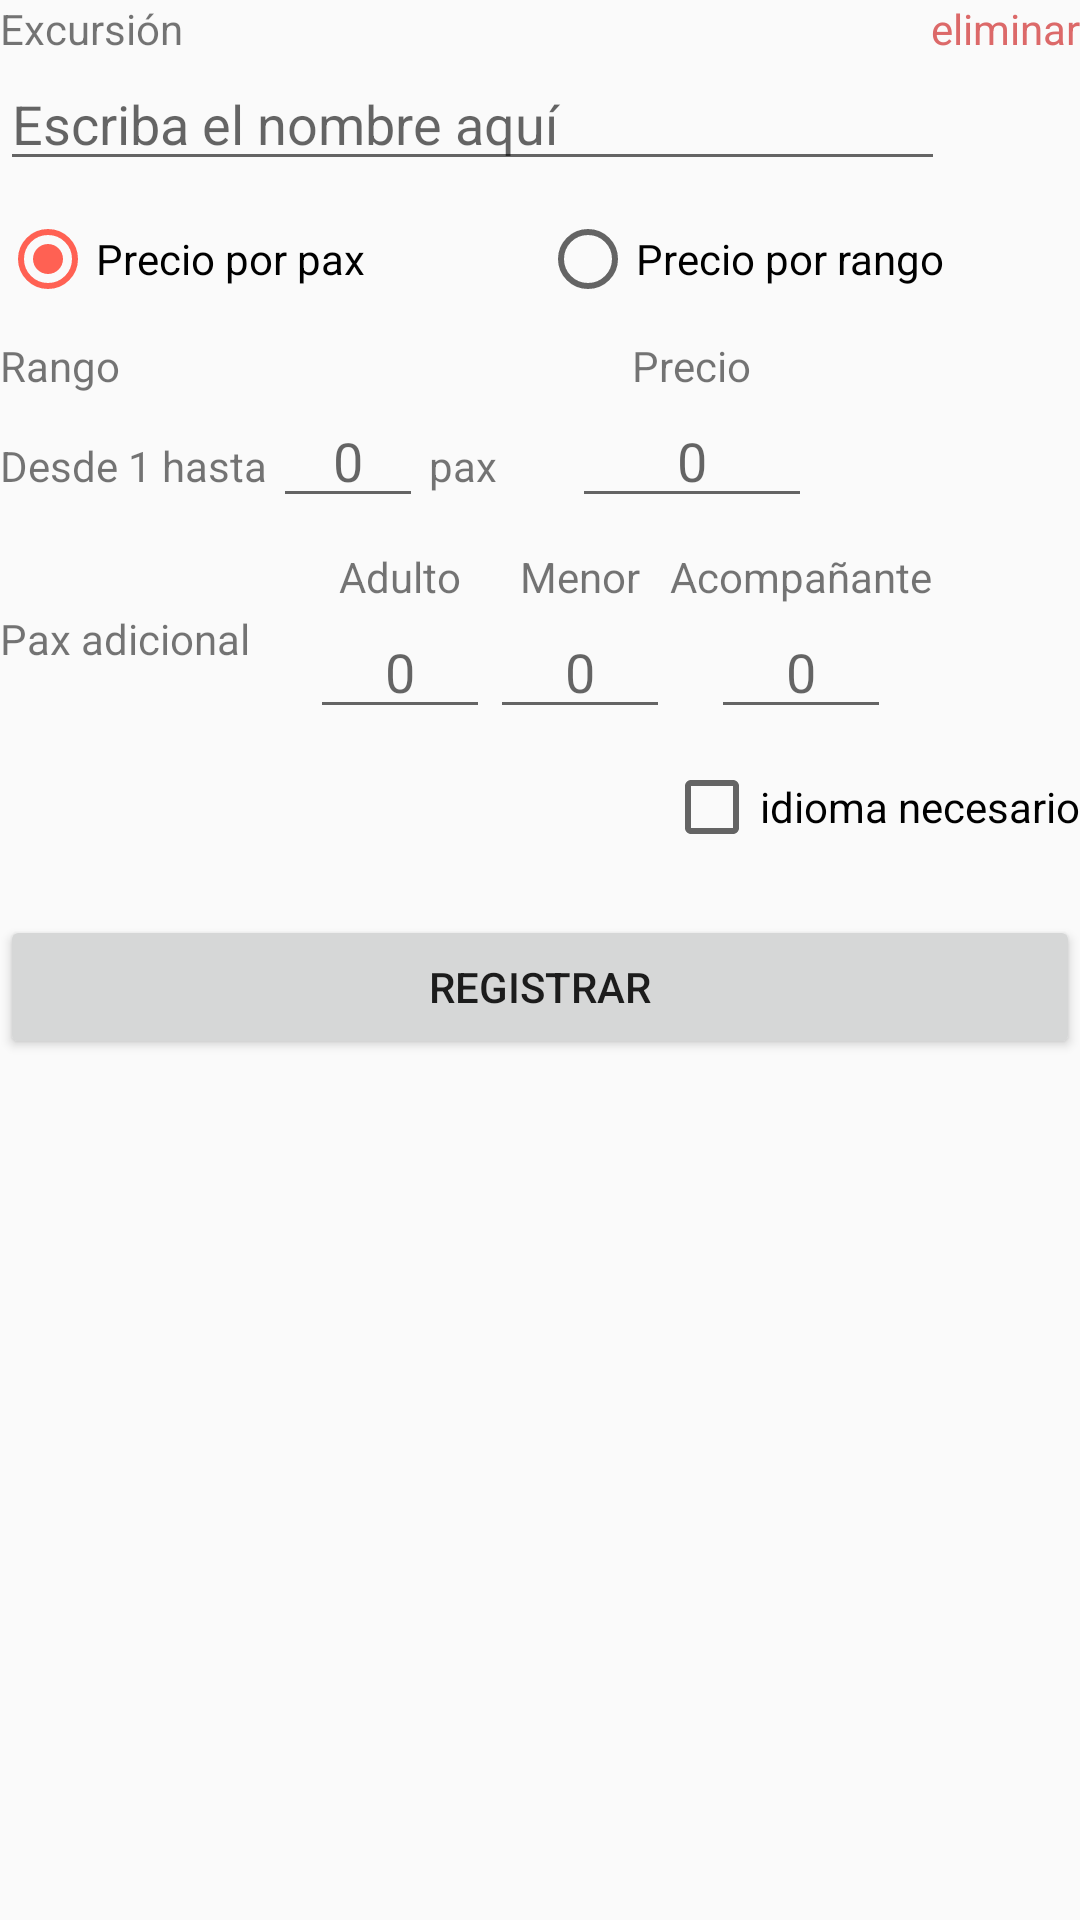

This screen was rendered from an Android layout file. Write that file and the resources it references.
<!-- AndroidManifest.xml: application theme AppTheme -->
<!-- res/layout/fragment_excursion.xml -->
<?xml version="1.0" encoding="utf-8"?>
<ScrollView xmlns:android="http://schemas.android.com/apk/res/android"
    style="@style/MargenesMyApp"
    android:layout_width="match_parent"
    android:layout_height="match_parent"
    android:orientation="vertical">

    <LinearLayout
        android:layout_width="match_parent"
        android:layout_height="wrap_content"
        android:orientation="vertical">

        <LinearLayout
            android:layout_width="match_parent"
            android:layout_height="wrap_content"
            android:orientation="horizontal">

            <TextView
                android:layout_width="wrap_content"
                android:layout_height="wrap_content"
                android:text="Excursión" />

            <RelativeLayout
                android:layout_width="match_parent"
                android:layout_height="wrap_content">

                <TextView
                    android:id="@+id/tv_eliminar"
                    android:layout_width="wrap_content"
                    android:layout_height="wrap_content"
                    android:layout_alignParentEnd="true"
                    android:text="eliminar"
                    android:textColor="@color/atencion" />

            </RelativeLayout>

        </LinearLayout>

        <EditText
            android:id="@+id/et_excursion"
            android:layout_width="wrap_content"
            android:layout_height="wrap_content"
            android:ems="15"
            android:hint="Escriba el nombre aquí"
            android:inputType="textAutoComplete"/>

        <RadioGroup
            android:id="@+id/rg_tipo_precio"
            android:layout_width="match_parent"
            android:layout_height="wrap_content"
            android:layout_marginTop="10dp"
            android:orientation="horizontal">

            <RadioButton
                android:id="@+id/rb_precio_pax"
                android:layout_width="0dp"
                android:layout_height="wrap_content"
                android:layout_weight="1"
                android:checked="true"
                android:text="Precio por pax" />

            <RadioButton
                android:id="@+id/rb_precio_rango"
                android:layout_width="0dp"
                android:layout_height="wrap_content"
                android:layout_weight="1"
                android:text="Precio por rango" />

        </RadioGroup>

        <LinearLayout
            android:id="@+id/layout_precio_rango"
            android:layout_width="wrap_content"
            android:layout_height="wrap_content"
            android:layout_marginTop="10dp"
            android:orientation="horizontal">

            <LinearLayout
                android:layout_width="wrap_content"
                android:layout_height="wrap_content"
                android:orientation="vertical">

                <TextView
                    android:layout_width="wrap_content"
                    android:layout_height="wrap_content"
                    android:text="Rango" />

                <LinearLayout
                    android:layout_width="wrap_content"
                    android:layout_height="wrap_content"
                    android:orientation="horizontal">

                    <TextView
                        android:layout_width="wrap_content"
                        android:layout_height="wrap_content"
                        android:text="Desde 1 hasta" />

                    <EditText
                        android:id="@+id/et_pax_hasta"
                        android:layout_width="50dp"
                        android:layout_height="wrap_content"
                        android:layout_marginStart="2dp"
                        android:gravity="center"
                        android:hint="0"
                        android:inputType="number" />

                    <TextView
                        android:layout_width="wrap_content"
                        android:layout_height="wrap_content"
                        android:layout_marginStart="2dp"
                        android:text="pax" />

                </LinearLayout>


            </LinearLayout>

            <LinearLayout
                android:layout_width="wrap_content"
                android:layout_height="wrap_content"
                android:layout_marginStart="25dp"
                android:orientation="vertical">

                <TextView
                    android:layout_width="wrap_content"
                    android:layout_height="wrap_content"
                    android:layout_gravity="center"
                    android:text="Precio" />

                <EditText
                    android:id="@+id/et_precio_rango"
                    android:layout_width="80dp"
                    android:layout_height="wrap_content"
                    android:layout_gravity="center"
                    android:gravity="center"
                    android:hint="0"
                    android:inputType="number" />

            </LinearLayout>

        </LinearLayout>

        <LinearLayout
            android:layout_width="wrap_content"
            android:layout_height="wrap_content"
            android:layout_marginTop="10dp"
            android:orientation="horizontal">

            <TextView
                android:id="@+id/tv_pax_adicional"
                android:layout_width="wrap_content"
                android:layout_height="wrap_content"
                android:layout_gravity="center_vertical"
                android:layout_marginEnd="20dp"
                android:layout_marginRight="20dp"
                android:text="Pax adicional" />

            <LinearLayout
                android:layout_width="wrap_content"
                android:layout_height="wrap_content"
                android:orientation="vertical">

                <TextView
                    android:layout_width="wrap_content"
                    android:layout_height="wrap_content"
                    android:layout_gravity="center"
                    android:text="Adulto" />

                <EditText
                    android:id="@+id/et_precio_adulto"
                    android:layout_width="60dp"
                    android:layout_height="wrap_content"
                    android:layout_gravity="center"
                    android:gravity="center"
                    android:hint="0"
                    android:inputType="number" />

            </LinearLayout>

            <LinearLayout
                android:layout_width="wrap_content"
                android:layout_height="wrap_content"
                android:orientation="vertical">

                <TextView
                    android:layout_width="wrap_content"
                    android:layout_height="wrap_content"
                    android:layout_gravity="center"
                    android:text="Menor" />

                <EditText
                    android:id="@+id/et_precio_menor"
                    android:layout_width="60dp"
                    android:layout_height="wrap_content"
                    android:layout_gravity="center"
                    android:gravity="center"
                    android:hint="0"
                    android:inputType="number" />

            </LinearLayout>

            <LinearLayout
                android:layout_width="wrap_content"
                android:layout_height="wrap_content"
                android:orientation="vertical">

                <TextView
                    android:layout_width="wrap_content"
                    android:layout_height="wrap_content"
                    android:layout_gravity="center"
                    android:text="Acompañante" />

                <EditText
                    android:id="@+id/et_precio_acompanante"
                    android:layout_width="60dp"
                    android:layout_height="wrap_content"
                    android:layout_gravity="center"
                    android:gravity="center"
                    android:hint="0"
                    android:inputType="number" />

            </LinearLayout>

        </LinearLayout>

        <RelativeLayout
            android:layout_width="match_parent"
            android:layout_height="wrap_content"
            android:layout_marginTop="10dp">

            <CheckBox
                android:id="@+id/checkbox_idioma_necesario"
                android:layout_width="wrap_content"
                android:layout_height="wrap_content"
                android:layout_alignParentEnd="true"
                android:text="idioma necesario" />

        </RelativeLayout>

        <Button
            android:id="@+id/btn_fragment_excursion"
            android:layout_width="match_parent"
            android:layout_height="wrap_content"
            android:layout_marginTop="20dp"
            android:text="Registrar" />

    </LinearLayout>

</ScrollView>
<!-- resources referenced by this layout -->
<resources>
  <color name="atencion">#dc6969</color>
  <style name="MargenesMyApp">
          <item name="android:layout_marginRight">10dp</item>
          <item name="android:layout_marginLeft">10dp</item>
          <item name="android:layout_marginTop">15dp</item>
          <item name="android:layout_marginBottom">10dp</item>
      </style>
  <style name="AppTheme" parent="Theme.AppCompat.Light.DarkActionBar">
          
          <item name="colorPrimary">@color/colorPrimary</item>
          <item name="colorPrimaryDark">@color/colorPrimaryDark</item>
          <item name="colorAccent">@color/colorAccent</item>
      </style>
  <color name="colorPrimary">#3F51B5</color>
  <color name="colorPrimaryDark">#303F9F</color>
  <color name="colorAccent">#FF6153</color>
</resources>
